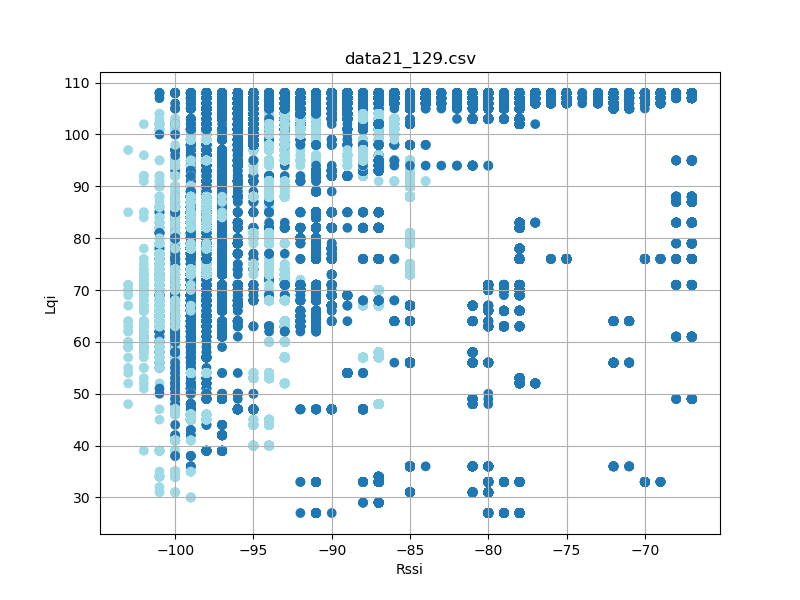

Data behind this chart, as committed beside it:
timestamp, rssi, lqi, device_id
'2023-08-26 12:26:05667', -87, 108, 5
'2023-08-26 12:26:05756', -87, 108, 5
'2023-08-26 12:26:05849', -87, 108, 5
'2023-08-26 12:26:05943', -87, 108, 5
'2023-08-26 12:26:06037', -87, 108, 5
'2023-08-26 12:26:06131', -87, 108, 5
'2023-08-26 12:26:06224', -87, 108, 5
'2023-08-26 12:26:06318', -87, 108, 5
'2023-08-26 12:26:06412', -87, 108, 5
'2023-08-26 12:26:06506', -87, 108, 5
'2023-08-26 12:26:06600', -87, 108, 5
'2023-08-26 12:26:06694', -87, 108, 5
'2023-08-26 12:26:06787', -87, 108, 5
'2023-08-26 12:26:06881', -87, 108, 5
'2023-08-26 12:26:06975', -87, 108, 5
'2023-08-26 12:26:07069', -87, 108, 5
'2023-08-26 12:26:07161', -87, 108, 5
'2023-08-26 12:26:07256', -87, 108, 5
'2023-08-26 12:26:07350', -87, 108, 5
'2023-08-26 12:26:07443', -87, 108, 5
'2023-08-26 12:26:07538', -87, 108, 5
'2023-08-26 12:26:07630', -87, 108, 5
'2023-08-26 12:26:07724', -87, 108, 5
'2023-08-26 12:26:07819', -87, 108, 5
'2023-08-26 12:26:07913', -87, 108, 5
'2023-08-26 12:26:08006', -87, 108, 5
'2023-08-26 12:26:08099', -87, 108, 5
'2023-08-26 12:26:08193', -88, 108, 5
'2023-08-26 12:26:08287', -87, 108, 5
'2023-08-26 12:26:08381', -87, 108, 5
'2023-08-26 12:26:08475', -87, 108, 5
'2023-08-26 12:26:08568', -87, 108, 5
'2023-08-26 12:26:08663', -87, 108, 5
'2023-08-26 12:26:08756', -87, 108, 5
'2023-08-26 12:26:08850', -87, 108, 5
'2023-08-26 12:26:08943', -88, 108, 5
'2023-08-26 12:26:09037', -87, 108, 5
'2023-08-26 12:26:09131', -87, 108, 5
'2023-08-26 12:26:09225', -87, 108, 5
'2023-08-26 12:26:09318', -88, 108, 5
'2023-08-26 12:26:09412', -88, 108, 5
'2023-08-26 12:26:09506', -88, 108, 5
'2023-08-26 12:26:09600', -87, 108, 5
'2023-08-26 12:26:09693', -87, 108, 5
'2023-08-26 12:26:09787', -87, 108, 5
'2023-08-26 12:26:09881', -87, 108, 5
'2023-08-26 12:26:09975', -87, 108, 5
'2023-08-26 12:26:10069', -87, 108, 5
'2023-08-26 12:26:10163', -88, 108, 5
'2023-08-26 12:26:10256', -87, 108, 5
'2023-08-26 12:26:10350', -87, 108, 5
'2023-08-26 12:26:10443', -87, 108, 5
'2023-08-26 12:26:10537', -87, 108, 5
'2023-08-26 12:26:10632', -87, 108, 5
'2023-08-26 12:26:10724', -87, 108, 5
'2023-08-26 12:26:10819', -87, 108, 5
'2023-08-26 12:26:10912', -87, 108, 5
'2023-08-26 12:26:11006', -87, 108, 5
'2023-08-26 12:26:11100', -87, 108, 5
'2023-08-26 12:26:11193', -87, 108, 5
... 94,347 more rows
